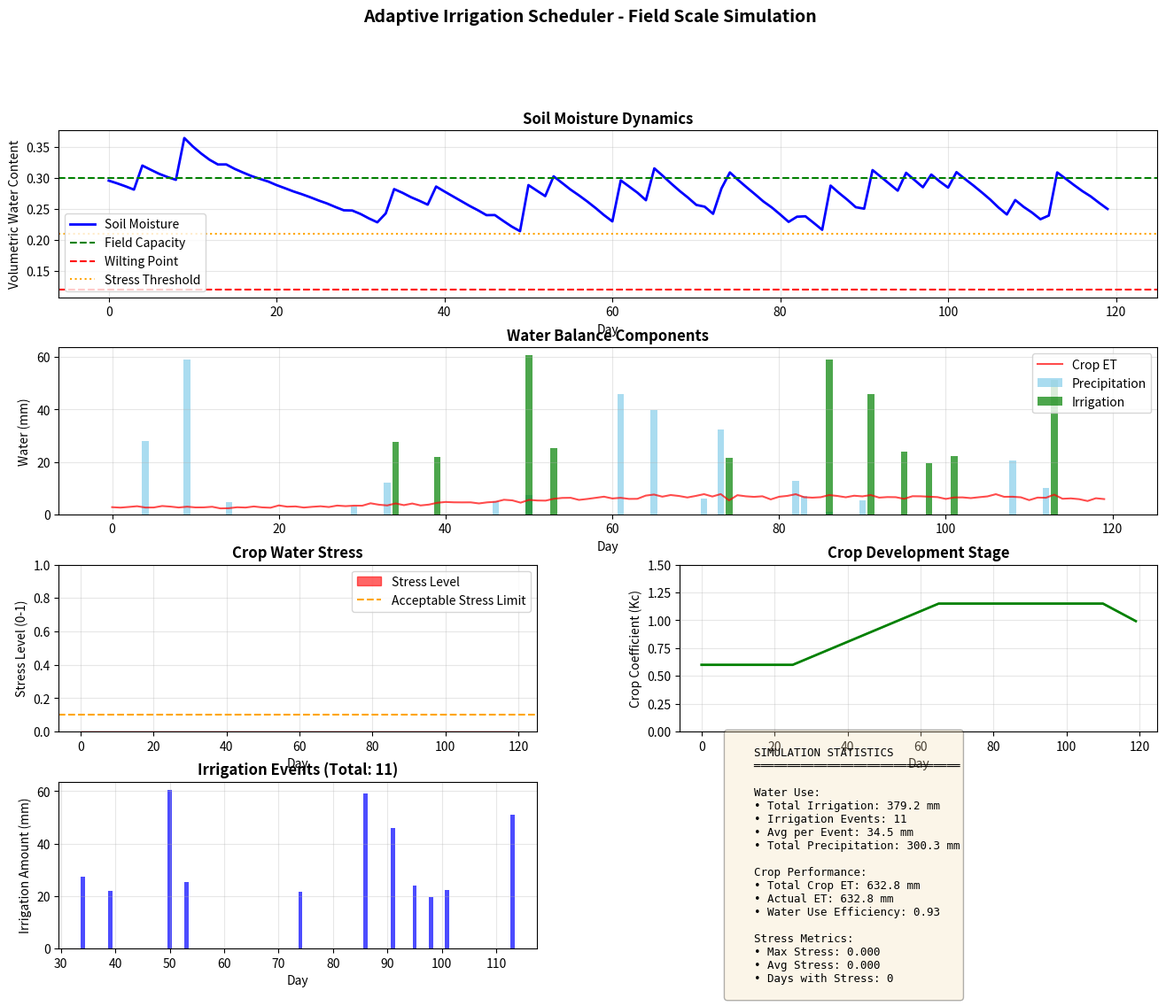

Here is the Python script that generated this plot:
import numpy as np
import pandas as pd
import matplotlib.pyplot as plt
from datetime import datetime, timedelta
from dataclasses import dataclass
from typing import List, Tuple, Dict
import json
import argparse


@dataclass
class SoilParameters:
    """Soil hydraulic parameters"""
    field_capacity: float = 0.30  # volumetric water content at field capacity
    wilting_point: float = 0.12   # volumetric water content at wilting point
    saturation: float = 0.45      # volumetric water content at saturation
    depth: float = 600            # root zone depth in mm
    infiltration_rate: float = 50  # mm/day
    drainage_coeff: float = 0.15   # drainage coefficient

@dataclass
class CropParameters:
    """Crop-specific parameters"""
    name: str = "Tomato"
    kc_initial: float = 0.6   # crop coefficient - initial stage
    kc_mid: float = 1.15      # crop coefficient - mid season
    kc_end: float = 0.8       # crop coefficient - end season
    stage_days: List[int] = None  # days for each growth stage
    stress_threshold: float = 0.5  # MAD - Management Allowed Depletion (0-1)
    
    def __post_init__(self):
        if self.stage_days is None:
            self.stage_days = [25, 40, 45, 20]  # initial, development, mid, late

class SoilMoistureModel:
    """1D Soil moisture bucket model"""
    
    def __init__(self, soil: SoilParameters, crop: CropParameters):
        self.soil = soil
        self.crop = crop
        self.theta = soil.field_capacity  # initial moisture content
        self.history = []
        
    def calculate_taw(self) -> float:
        """Total Available Water (mm)"""
        return (self.soil.field_capacity - self.soil.wilting_point) * self.soil.depth
    
    def calculate_raw(self) -> float:
        """Readily Available Water (mm) - water before stress occurs"""
        return self.calculate_taw() * self.crop.stress_threshold
    
    def get_current_depletion(self) -> float:
        """Current soil water depletion (mm)"""
        return (self.soil.field_capacity - self.theta) * self.soil.depth
    
    def get_stress_level(self) -> float:
        """Crop stress level (0=no stress, 1=wilting point)"""
        depletion = self.get_current_depletion()
        raw = self.calculate_raw()
        if depletion <= raw:
            return 0.0
        else:
            taw = self.calculate_taw()
            return min((depletion - raw) / (taw - raw), 1.0)
    
    def update(self, precip: float, et0: float, irrigation: float, kc: float) -> Dict:
        """
        Update soil moisture for one day
        
        Args:
            precip: precipitation (mm)
            et0: reference evapotranspiration (mm)
            irrigation: irrigation applied (mm)
            kc: crop coefficient
        
        Returns:
            dict with water balance components
        """
        # 1. Crop ET
        etc = et0 * kc
        
        # 2. Water input
        total_input = precip + irrigation
        
        # 3. Infiltration (limited by infiltration rate)
        infiltration = min(total_input, self.soil.infiltration_rate)
        runoff = max(0, total_input - infiltration)
        
        # 4. Update moisture by infiltration
        theta_new = self.theta + infiltration / self.soil.depth
        
        # 5. Evapotranspiration (limited by available water)
        max_et = max(0, (theta_new - self.soil.wilting_point) * self.soil.depth)
        actual_et = min(etc, max_et)
        theta_new -= actual_et / self.soil.depth
        
        # 6. Drainage (when above field capacity)
        drainage = 0.0
        if theta_new > self.soil.field_capacity:
            excess = (theta_new - self.soil.field_capacity) * self.soil.depth
            drainage = excess * self.soil.drainage_coeff
            theta_new -= drainage / self.soil.depth
        
        # 7. Constrain between wilting point and saturation
        theta_new = np.clip(theta_new, self.soil.wilting_point, self.soil.saturation)
        
        # 8. Update model state BEFORE computing stress
        self.theta = theta_new
        
        depletion = (self.soil.field_capacity - theta_new) * self.soil.depth
        stress = self.get_stress_level()
        
        # 9. Store results
        result = {
            'theta': theta_new,
            'precipitation': precip,
            'irrigation': irrigation,
            'infiltration': infiltration,
            'runoff': runoff,
            'etc': etc,
            'actual_et': actual_et,
            'drainage': drainage,
            'depletion': depletion,
            'stress': stress
        }
        
        self.history.append(result)
        return result

class IrrigationScheduler:
    """Adaptive irrigation scheduler"""
    
    def __init__(self, model: SoilMoistureModel, forecast_days: int = 7):
        self.model = model
        self.forecast_days = forecast_days
        self.irrigation_efficiency = 0.85  # irrigation system efficiency
        
    def rule_based_decision(self, weather_forecast: pd.DataFrame, 
                           current_day: int) -> Tuple[float, str]:
        """
        Rule-based irrigation decision
        
        Returns:
            (irrigation_amount, reason)
        """
        depletion = self.model.get_current_depletion()
        raw = self.model.calculate_raw()
        taw = self.model.calculate_taw()
        stress = self.model.get_stress_level()
        
        # Get forecast for next few days
        forecast = weather_forecast.iloc[current_day:current_day+self.forecast_days]
        total_precip_forecast = forecast['precipitation'].sum()
        total_et_forecast = forecast['et0'].sum() * forecast['kc'].iloc[0]
        
        # Expected depletion without irrigation
        expected_depletion = depletion + total_et_forecast - total_precip_forecast
        
        # Decision rules
        if stress > 0.1:
            # Critical stress - irrigate immediately to field capacity
            amount = depletion / self.irrigation_efficiency
            return amount, "Critical stress detected"
        
        elif depletion >= raw * 0.9:
            # Near stress threshold - irrigate to field capacity
            amount = depletion / self.irrigation_efficiency
            return amount, "Approaching stress threshold"
        
        elif expected_depletion > raw and total_precip_forecast < 5:
            # Forecast shows stress likely, minimal rain expected
            # Irrigate partially to avoid stress
            amount = (expected_depletion - raw * 0.7) / self.irrigation_efficiency
            amount = max(0, amount)
            if amount > 5:  # minimum irrigation event
                return amount, "Preventive irrigation based on forecast"
        
        return 0.0, "No irrigation needed"
    
    def optimize_irrigation(self, weather_forecast: pd.DataFrame,
                           current_day: int, horizon: int = 7) -> float:
        """
        Simple optimization: find minimum irrigation to avoid stress over horizon
        
        Returns:
            optimal irrigation amount (mm)
        """
        # Simulate forward without irrigation
        test_model = SoilMoistureModel(self.model.soil, self.model.crop)
        test_model.theta = self.model.theta
        
        max_stress = 0
        for i in range(horizon):
            day_idx = current_day + i
            if day_idx >= len(weather_forecast):
                break
            
            row = weather_forecast.iloc[day_idx]
            test_model.update(row['precipitation'], row['et0'], 0, row['kc'])
            max_stress = max(max_stress, test_model.get_stress_level())
        
        # If stress occurs, calculate irrigation needed
        if max_stress > 0.05:
            # Binary search for minimum irrigation
            low, high = 0, self.model.calculate_taw() * 1.5
            tolerance = 0.5
            
            while high - low > tolerance:
                mid = (low + high) / 2
                
                # Test this irrigation amount
                test_model = SoilMoistureModel(self.model.soil, self.model.crop)
                test_model.theta = self.model.theta
                test_model.update(0, 0, mid, 1.0)  # Apply irrigation
                
                # Simulate forward
                max_test_stress = 0
                for i in range(horizon):
                    day_idx = current_day + i
                    if day_idx >= len(weather_forecast):
                        break
                    row = weather_forecast.iloc[day_idx]
                    test_model.update(row['precipitation'], row['et0'], 0, row['kc'])
                    max_test_stress = max(max_test_stress, test_model.get_stress_level())
                
                if max_test_stress > 0.05:
                    low = mid
                else:
                    high = mid
            
            return high / self.irrigation_efficiency
        
        return 0.0

def generate_weather_forecast(days: int, start_date: datetime) -> pd.DataFrame:
    """Generate synthetic weather forecast"""
    np.random.seed(42)
    
    dates = [start_date + timedelta(days=i) for i in range(days)]
    
    # Seasonal pattern for ET0
    day_of_year = np.array([d.timetuple().tm_yday for d in dates])
    base_et0 = 4 + 2 * np.sin(2 * np.pi * (day_of_year - 80) / 365)
    
    # Add random variation
    et0 = base_et0 + np.random.normal(0, 0.5, days)
    et0 = np.clip(et0, 2, 8)
    
    # Precipitation (sporadic events)
    precip = np.zeros(days)
    rain_days = np.random.choice(days, size=days//7, replace=False)
    precip[rain_days] = np.random.exponential(15, len(rain_days))
    
    return pd.DataFrame({
        'date': dates,
        'et0': et0,
        'precipitation': precip
    })

def get_crop_coefficient(day: int, crop: CropParameters) -> float:
    """Get crop coefficient based on growth stage"""
    cumulative_days = np.cumsum(crop.stage_days)
    
    if day < cumulative_days[0]:
        return crop.kc_initial
    elif day < cumulative_days[1]:
        # Linear interpolation during development
        days_in_stage = day - cumulative_days[0]
        stage_length = crop.stage_days[1]
        return crop.kc_initial + (crop.kc_mid - crop.kc_initial) * days_in_stage / stage_length
    elif day < cumulative_days[2]:
        return crop.kc_mid
    elif day < cumulative_days[3]:
        # Linear interpolation during late season
        days_in_stage = day - cumulative_days[2]
        stage_length = crop.stage_days[3]
        return crop.kc_mid + (crop.kc_end - crop.kc_mid) * days_in_stage / stage_length
    else:
        return crop.kc_end

def run_simulation(simulation_days: int = 120, 
                   scheduler_type: str = "rule_based") -> Tuple[pd.DataFrame, Dict]:
    """
    Run irrigation simulation
    
    Args:
        simulation_days: number of days to simulate
        scheduler_type: "rule_based" or "optimized"
    
    Returns:
        (results_df, statistics)
    """
    # Initialize
    soil = SoilParameters()
    crop = CropParameters()
    model = SoilMoistureModel(soil, crop)
    scheduler = IrrigationScheduler(model)
    
    # Generate weather
    start_date = datetime(2024, 4, 1)  # Start of growing season
    weather = generate_weather_forecast(simulation_days, start_date)
    
    # Add crop coefficient to weather
    weather['kc'] = [get_crop_coefficient(i, crop) for i in range(simulation_days)]
    
    # Simulation
    results = []
    total_irrigation = 0
    irrigation_events = 0
    
    for day in range(simulation_days):
        # Make irrigation decision
        if scheduler_type == "rule_based":
            irrigation, reason = scheduler.rule_based_decision(weather, day)
        else:
            irrigation = scheduler.optimize_irrigation(weather, day)
            reason = "Optimized" if irrigation > 0 else "No irrigation needed"
        
        if irrigation > 0:
            total_irrigation += irrigation
            irrigation_events += 1
        
        # Update model
        result = model.update(
            precip=weather.iloc[day]['precipitation'],
            et0=weather.iloc[day]['et0'],
            irrigation=irrigation,
            kc=weather.iloc[day]['kc']
        )
        
        result['date'] = weather.iloc[day]['date']
        result['day'] = day
        result['kc'] = weather.iloc[day]['kc']
        result['decision_reason'] = reason
        results.append(result)
    
    # Create results dataframe
    results_df = pd.DataFrame(results)
    
    # Calculate statistics
    stats = {
        'total_irrigation': total_irrigation,
        'irrigation_events': irrigation_events,
        'avg_irrigation_per_event': total_irrigation / max(irrigation_events, 1),
        'total_precipitation': weather['precipitation'].sum(),
        'total_etc': results_df['etc'].sum(),
        'total_actual_et': results_df['actual_et'].sum(),
        'max_stress': results_df['stress'].max(),
        'avg_stress': results_df['stress'].mean(),
        'days_with_stress': (results_df['stress'] > 0.1).sum(),
        'water_use_efficiency': results_df['actual_et'].sum() / (total_irrigation + weather['precipitation'].sum())
    }
    
    return results_df, stats

def create_visualizations(results_df: pd.DataFrame, stats: Dict, output_file: str):
    """Create comprehensive visualization dashboard"""
    fig = plt.figure(figsize=(16, 12))
    gs = fig.add_gridspec(4, 2, hspace=0.3, wspace=0.3)
    
    # 1. Soil Moisture Evolution
    ax1 = fig.add_subplot(gs[0, :])
    ax1.plot(results_df['day'], results_df['theta'], 'b-', linewidth=2, label='Soil Moisture')
    ax1.axhline(y=0.30, color='g', linestyle='--', label='Field Capacity')
    ax1.axhline(y=0.12, color='r', linestyle='--', label='Wilting Point')
    ax1.axhline(y=0.21, color='orange', linestyle=':', label='Stress Threshold')
    ax1.set_xlabel('Day', fontsize=10)
    ax1.set_ylabel('Volumetric Water Content', fontsize=10)
    ax1.set_title('Soil Moisture Dynamics', fontsize=12, fontweight='bold')
    ax1.legend(loc='best')
    ax1.grid(True, alpha=0.3)
    
    # 2. Water Balance Components
    ax2 = fig.add_subplot(gs[1, :])
    ax2.bar(results_df['day'], results_df['precipitation'], 
            label='Precipitation', alpha=0.7, color='skyblue')
    ax2.bar(results_df['day'], results_df['irrigation'], 
            label='Irrigation', alpha=0.7, color='green')
    ax2.plot(results_df['day'], results_df['etc'], 
             'r-', linewidth=1.5, label='Crop ET', alpha=0.7)
    ax2.set_xlabel('Day', fontsize=10)
    ax2.set_ylabel('Water (mm)', fontsize=10)
    ax2.set_title('Water Balance Components', fontsize=12, fontweight='bold')
    ax2.legend(loc='best')
    ax2.grid(True, alpha=0.3)
    
    # 3. Crop Stress Level
    ax3 = fig.add_subplot(gs[2, 0])
    ax3.fill_between(results_df['day'], results_df['stress'], 
                     alpha=0.6, color='red', label='Stress Level')
    ax3.axhline(y=0.1, color='orange', linestyle='--', 
                label='Acceptable Stress Limit')
    ax3.set_xlabel('Day', fontsize=10)
    ax3.set_ylabel('Stress Level (0-1)', fontsize=10)
    ax3.set_title('Crop Water Stress', fontsize=12, fontweight='bold')
    ax3.legend(loc='best')
    ax3.grid(True, alpha=0.3)
    ax3.set_ylim([0, 1])
    
    # 4. Crop Coefficient Evolution
    ax4 = fig.add_subplot(gs[2, 1])
    ax4.plot(results_df['day'], results_df['kc'], 'g-', linewidth=2)
    ax4.set_xlabel('Day', fontsize=10)
    ax4.set_ylabel('Crop Coefficient (Kc)', fontsize=10)
    ax4.set_title('Crop Development Stage', fontsize=12, fontweight='bold')
    ax4.grid(True, alpha=0.3)
    ax4.set_ylim([0, 1.5])
    
    # 5. Irrigation Events
    ax5 = fig.add_subplot(gs[3, 0])
    irrigation_days = results_df[results_df['irrigation'] > 0]
    ax5.bar(irrigation_days['day'], irrigation_days['irrigation'], 
            color='blue', alpha=0.7)
    ax5.set_xlabel('Day', fontsize=10)
    ax5.set_ylabel('Irrigation Amount (mm)', fontsize=10)
    ax5.set_title(f'Irrigation Events (Total: {stats["irrigation_events"]})', 
                  fontsize=12, fontweight='bold')
    ax5.grid(True, alpha=0.3)
    
    # 6. Statistics Summary
    ax6 = fig.add_subplot(gs[3, 1])
    ax6.axis('off')
    
    stats_text = f"""
    SIMULATION STATISTICS
    ═══════════════════════════════
    
    Water Use:
    • Total Irrigation: {stats['total_irrigation']:.1f} mm
    • Irrigation Events: {stats['irrigation_events']}
    • Avg per Event: {stats['avg_irrigation_per_event']:.1f} mm
    • Total Precipitation: {stats['total_precipitation']:.1f} mm
    
    Crop Performance:
    • Total Crop ET: {stats['total_etc']:.1f} mm
    • Actual ET: {stats['total_actual_et']:.1f} mm
    • Water Use Efficiency: {stats['water_use_efficiency']:.2f}
    
    Stress Metrics:
    • Max Stress: {stats['max_stress']:.3f}
    • Avg Stress: {stats['avg_stress']:.3f}
    • Days with Stress: {stats['days_with_stress']}
    """
    
    ax6.text(0.1, 0.5, stats_text, fontsize=9, family='monospace',
             verticalalignment='center', bbox=dict(boxstyle='round', 
             facecolor='wheat', alpha=0.3))
    
    plt.suptitle('Adaptive Irrigation Scheduler - Field Scale Simulation', 
                 fontsize=14, fontweight='bold', y=0.995)
    
    plt.savefig(output_file, dpi=300, bbox_inches='tight')
    print(f"✓ Visualization saved to {output_file}")
    
    return fig

def save_irrigation_schedule(results_df: pd.DataFrame, output_file: str):
    """Save irrigation schedule to CSV"""
    schedule = results_df[results_df['irrigation'] > 0][
        ['date', 'day', 'irrigation', 'depletion', 'stress', 'decision_reason']
    ].copy()
    
    schedule['date'] = schedule['date'].dt.strftime('%Y-%m-%d')
    schedule.columns = ['Date', 'Day', 'Irrigation (mm)', 
                       'Soil Depletion (mm)', 'Stress Level', 'Reason']
    
    schedule.to_csv(output_file, index=False)
    print(f"✓ Irrigation schedule saved to {output_file}")

def main(scheduler_type: str = "rule_based"):
    print("=" * 60)
    print("CROP WATER STRESS SIMULATION & ADAPTIVE IRRIGATION SCHEDULER")
    print("=" * 60)
    print()
    
    # Run simulation with selected scheduler
    pretty_name = scheduler_type.replace("_", " ").title()
    print(f"Running simulation with {pretty_name} Scheduler...")
    results_main, stats_main = run_simulation(120, scheduler_type)
    
    # Create visualizations
    print("\nGenerating visualizations...")
    create_visualizations(results_main, stats_main, 'irrigation_dashboard.png')
    
    # Save irrigation schedule
    save_irrigation_schedule(results_main, 'irrigation_schedule.csv')
    
    # Print summary
    print("\n" + "=" * 60)
    print("SIMULATION SUMMARY")
    print("=" * 60)
    for key, value in stats_main.items():
        print(f"{key:.<40} {value:.2f}")
    
    print("\n" + "=" * 60)
    print("✓ Simulation complete!")
    print("=" * 60)
    
    # Compare with the other scheduler for reference
    other_type = "optimized" if scheduler_type == "rule_based" else "rule_based"
    other_pretty = other_type.replace("_", " ").title()
    
    print(f"\n\nRunning comparison with {other_pretty} Scheduler...")
    results_other, stats_other = run_simulation(120, other_type)
    
    print("\nCOMPARISON:")
    print(f"  {pretty_name} Total Irrigation: {stats_main['total_irrigation']:.1f} mm")
    print(f"  {other_pretty} Total Irrigation:  {stats_other['total_irrigation']:.1f} mm")
    print(f"  Water Savings (using {other_pretty} instead of {pretty_name}): "
          f"{stats_main['total_irrigation'] - stats_other['total_irrigation']:.1f} mm "
          f"({100*(stats_main['total_irrigation'] - stats_other['total_irrigation'])/stats_main['total_irrigation']:.1f}%)")
    
    return results_main, stats_main


if __name__ == "__main__":
    parser = argparse.ArgumentParser(
        description="Crop Water Stress Simulation & Adaptive Irrigation Scheduler"
    )
    parser.add_argument(
        "--scheduler",
        choices=["rule_based", "optimized"],
        default="rule_based",
        help="Choose irrigation scheduler type (default: rule_based)"
    )
    
    args = parser.parse_args()
    
    results, stats = main(scheduler_type=args.scheduler)
